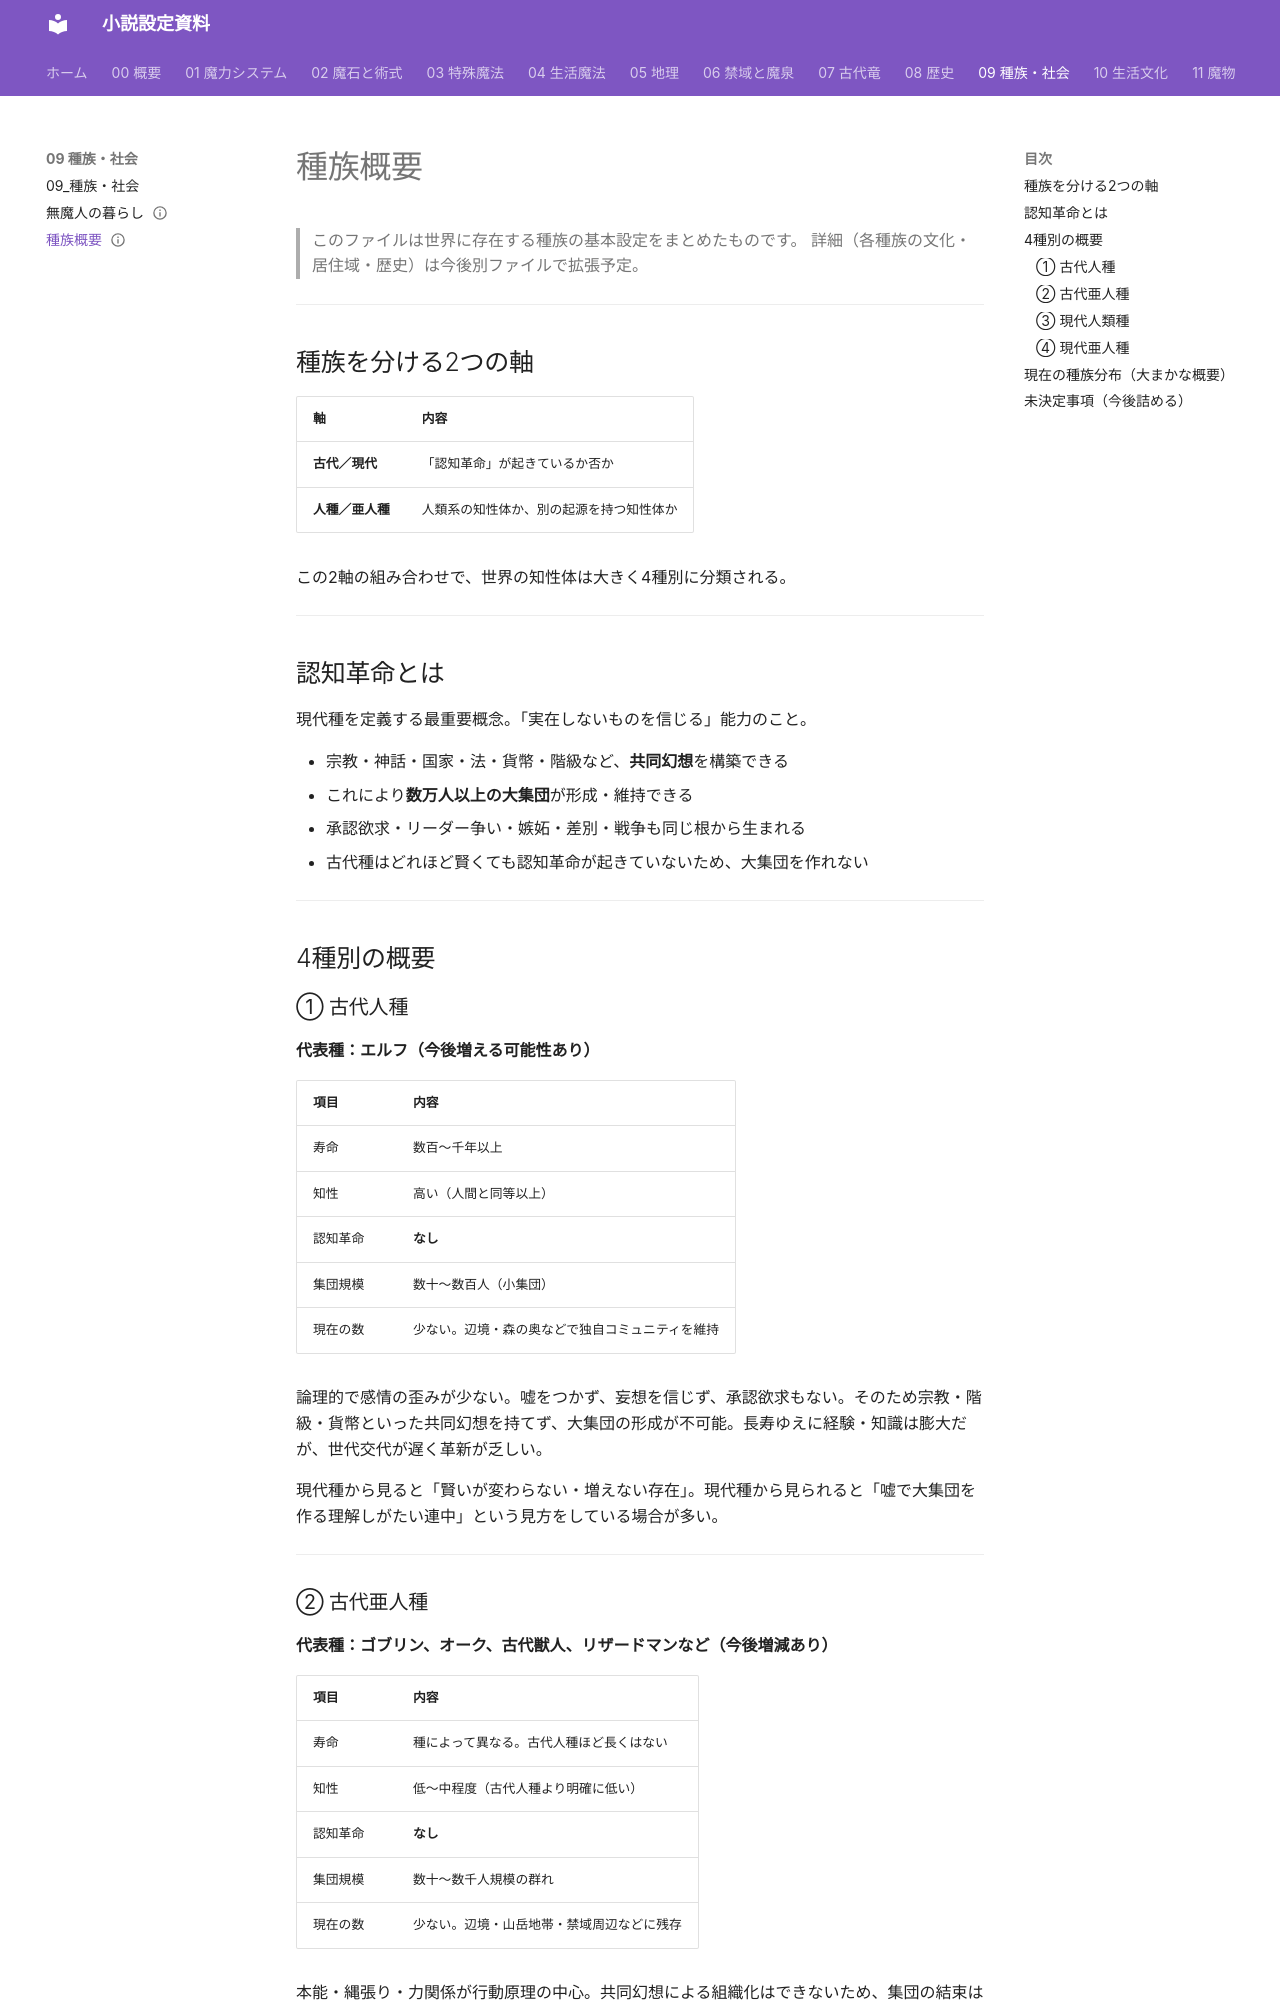

repository: annachloe2025/shosetu · page: 09_種族・社会/種族概要/index.html · generator: mkdocs

---
type: 種族・社会
aliases: [種族概要]
tags:
  - 社会
status: 設計中
---
# 種族概要

> このファイルは世界に存在する種族の基本設定をまとめたものです。
> 詳細（各種族の文化・居住域・歴史）は今後別ファイルで拡張予定。

---

## 種族を分ける2つの軸

| 軸 | 内容 |
|----|------|
| **古代／現代** | 「認知革命」が起きているか否か |
| **人種／亜人種** | 人類系の知性体か、別の起源を持つ知性体か |

この2軸の組み合わせで、世界の知性体は大きく4種別に分類される。

---

## 認知革命とは

現代種を定義する最重要概念。「実在しないものを信じる」能力のこと。

- 宗教・神話・国家・法・貨幣・階級など、**共同幻想**を構築できる
- これにより**数万人以上の大集団**が形成・維持できる
- 承認欲求・リーダー争い・嫉妬・差別・戦争も同じ根から生まれる
- 古代種はどれほど賢くても認知革命が起きていないため、大集団を作れない

---

## 4種別の概要

### ① 古代人種

**代表種：エルフ（今後増える可能性あり）**

| 項目 | 内容 |
|------|------|
| 寿命 | 数百〜千年以上 |
| 知性 | 高い（人間と同等以上） |
| 認知革命 | **なし** |
| 集団規模 | 数十〜数百人（小集団） |
| 現在の数 | 少ない。辺境・森の奥などで独自コミュニティを維持 |

論理的で感情の歪みが少ない。嘘をつかず、妄想を信じず、承認欲求もない。そのため宗教・階級・貨幣といった共同幻想を持てず、大集団の形成が不可能。長寿ゆえに経験・知識は膨大だが、世代交代が遅く革新が乏しい。

現代種から見ると「賢いが変わらない・増えない存在」。現代種から見られると「嘘で大集団を作る理解しがたい連中」という見方をしている場合が多い。

---
